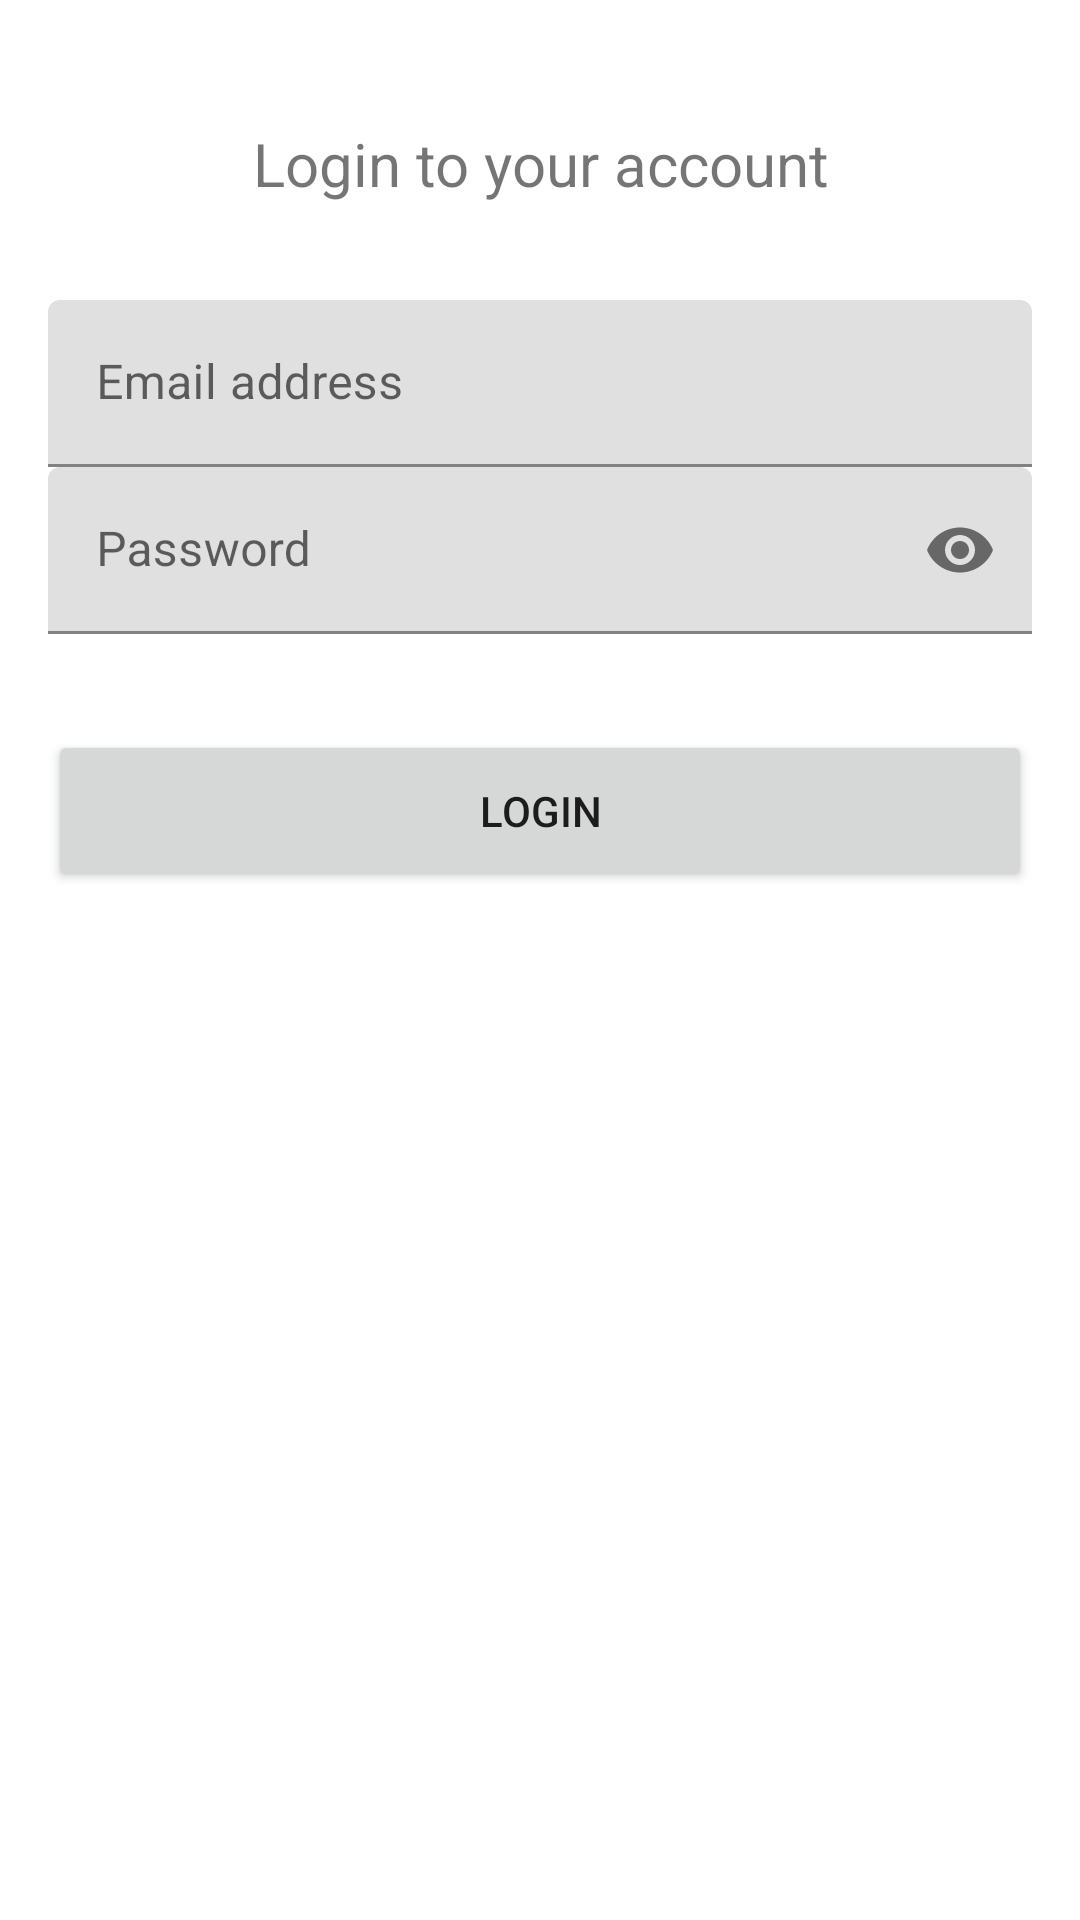

Android layout source for this screen:
<!-- AndroidManifest.xml: application theme Theme.DiasCourse -->
<!-- res/layout/activity_login2.xml -->
<?xml version="1.0" encoding="utf-8"?>
<androidx.constraintlayout.widget.ConstraintLayout xmlns:android="http://schemas.android.com/apk/res/android"
    xmlns:app="http://schemas.android.com/apk/res-auto"
    xmlns:tools="http://schemas.android.com/tools"
    android:layout_width="match_parent"
    android:layout_height="match_parent"
    android:padding="16dp"
    tools:context=".LoginActivity">

    <TextView
        android:id="@+id/login_title"
        android:layout_width="match_parent"
        android:layout_height="wrap_content"
        android:layout_gravity="center"
        android:layout_marginTop="25dp"
        android:gravity="center"
        android:text="@string/login_to_your_account"
        android:textSize="20sp"
        app:layout_constraintTop_toTopOf="parent" />

    <com.google.android.material.textfield.TextInputLayout
        android:id="@+id/textField_username"
        android:layout_width="match_parent"
        android:layout_height="wrap_content"
        android:layout_marginTop="32dp"
        android:hint="@string/email_address"
        app:layout_constraintTop_toBottomOf="@id/login_title">

        <com.google.android.material.textfield.TextInputEditText
            android:id="@+id/edit_username"
            android:layout_width="match_parent"
            android:layout_height="wrap_content"
            android:inputType="text" />

    </com.google.android.material.textfield.TextInputLayout>

    <com.google.android.material.textfield.TextInputLayout
        android:id="@+id/textField_password"
        android:layout_width="match_parent"
        android:layout_height="wrap_content"
        android:hint="@string/password"
        app:layout_constraintTop_toBottomOf="@id/textField_username"
        app:passwordToggleEnabled="true">

        <com.google.android.material.textfield.TextInputEditText
            android:id="@+id/edit_password"
            android:layout_width="match_parent"
            android:layout_height="wrap_content"
            android:inputType="textPassword" />

    </com.google.android.material.textfield.TextInputLayout>

    <Button
        android:id="@+id/login_btn"
        android:layout_width="match_parent"
        android:layout_height="54dp"
        android:layout_gravity="center"
        android:layout_marginTop="32dp"
        android:text="@string/login"
        app:layout_constraintTop_toBottomOf="@id/textField_password" />

</androidx.constraintlayout.widget.ConstraintLayout>
<!-- resources referenced by this layout -->
<resources>
  <string name="email_address">Email address</string>
  <string name="login">Login</string>
  <string name="login_to_your_account">Login to your account</string>
  <string name="password">Password</string>
  <style name="Theme.DiasCourse" parent="Theme.MaterialComponents.DayNight.NoActionBar">
          
          <item name="colorPrimary">@color/purple_500</item>
          <item name="colorPrimaryVariant">@color/purple_700</item>
          <item name="colorOnPrimary">@color/white</item>
          
          <item name="colorSecondary">@color/teal_200</item>
          <item name="colorSecondaryVariant">@color/teal_700</item>
          <item name="colorOnSecondary">@color/black</item>
          
          <item name="android:statusBarColor" tools:targetApi="l">?attr/colorPrimaryVariant</item>
          
      </style>
  <color name="purple_700">#FF6D00</color>
  <!-- not gathered from this repository: default colours our renderer supplied (Android Studio template values) -->
  <color name="purple_500">#FF6200EE</color>
  <color name="teal_200">#FF03DAC5</color>
  <color name="teal_700">#FF018786</color>
  <color name="black">#FF000000</color>
  <color name="white">#FFFFFFFF</color>
</resources>
